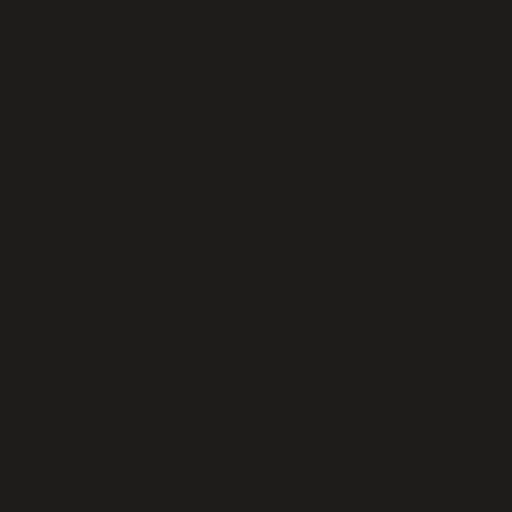
t = 0.00 s
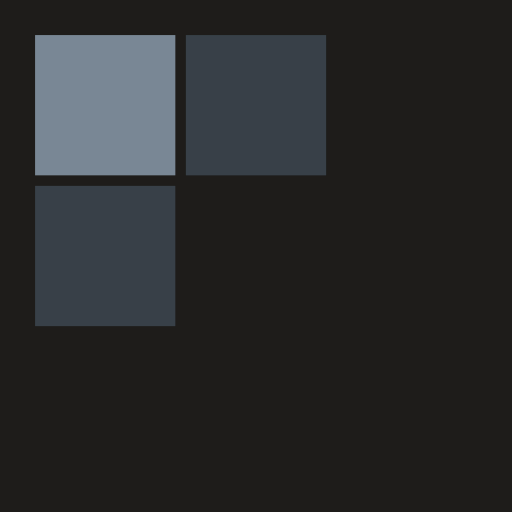
t = 0.40 s
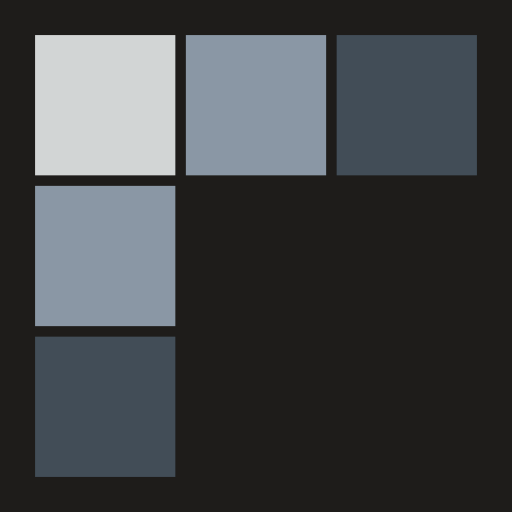
t = 0.70 s
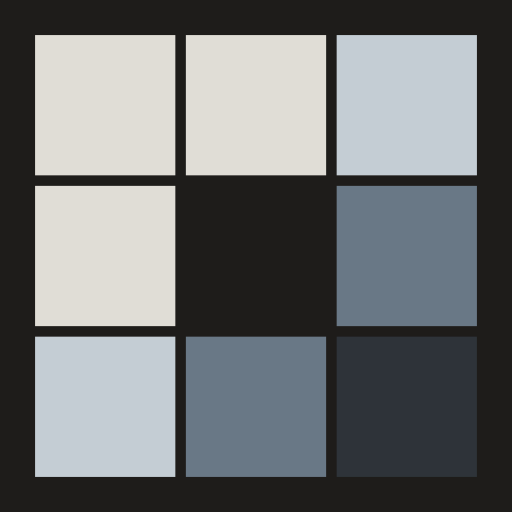
t = 1.10 s
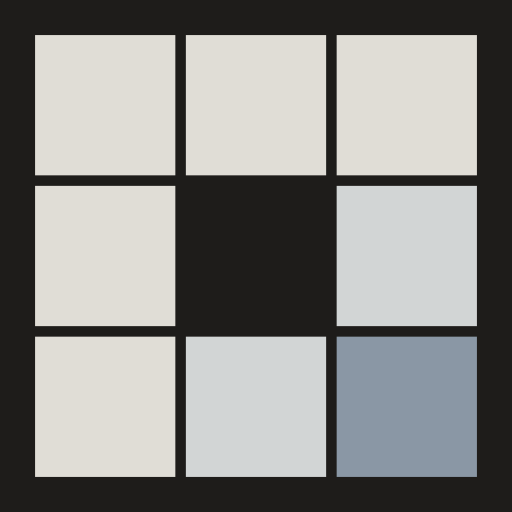
t = 1.45 s
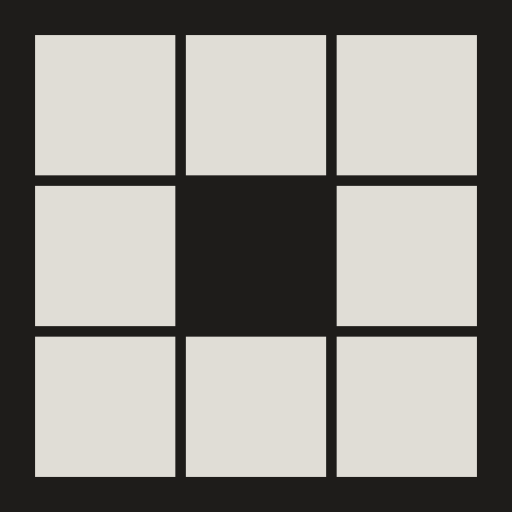
t = 1.80 s

The animated SVG that drew these frames (rendered in a browser with its animation timeline set to each time). Animation: 16 SMIL elements (animate=16); one cycle of 1.80 s.

<svg xmlns="http://www.w3.org/2000/svg" viewBox="0 0 146 146" width="146" height="146">
  <rect width="146" height="146" fill="hsl(30,6%,11%)"/>
    <rect x="10" y="10" width="40" height="40" fill="hsl(40,14%,86%)" opacity="0">
      <animate attributeName="opacity" from="0" to="1" begin="0.00s" dur="0.6s" fill="freeze"/>
      <animate attributeName="fill" from="hsl(210,50%,62%)" to="hsl(40,14%,86%)" begin="0.00s" dur="0.8s" fill="freeze"/>
    </rect>
    <rect x="53" y="10" width="40" height="40" fill="hsl(40,14%,86%)" opacity="0">
      <animate attributeName="opacity" from="0" to="1" begin="0.25s" dur="0.6s" fill="freeze"/>
      <animate attributeName="fill" from="hsl(210,50%,62%)" to="hsl(40,14%,86%)" begin="0.25s" dur="0.8s" fill="freeze"/>
    </rect>
    <rect x="96" y="10" width="40" height="40" fill="hsl(40,14%,86%)" opacity="0">
      <animate attributeName="opacity" from="0" to="1" begin="0.50s" dur="0.6s" fill="freeze"/>
      <animate attributeName="fill" from="hsl(210,50%,62%)" to="hsl(40,14%,86%)" begin="0.50s" dur="0.8s" fill="freeze"/>
    </rect>
    <rect x="10" y="53" width="40" height="40" fill="hsl(40,14%,86%)" opacity="0">
      <animate attributeName="opacity" from="0" to="1" begin="0.25s" dur="0.6s" fill="freeze"/>
      <animate attributeName="fill" from="hsl(210,50%,62%)" to="hsl(40,14%,86%)" begin="0.25s" dur="0.8s" fill="freeze"/>
    </rect>
    <rect x="96" y="53" width="40" height="40" fill="hsl(40,14%,86%)" opacity="0">
      <animate attributeName="opacity" from="0" to="1" begin="0.75s" dur="0.6s" fill="freeze"/>
      <animate attributeName="fill" from="hsl(210,50%,62%)" to="hsl(40,14%,86%)" begin="0.75s" dur="0.8s" fill="freeze"/>
    </rect>
    <rect x="10" y="96" width="40" height="40" fill="hsl(40,14%,86%)" opacity="0">
      <animate attributeName="opacity" from="0" to="1" begin="0.50s" dur="0.6s" fill="freeze"/>
      <animate attributeName="fill" from="hsl(210,50%,62%)" to="hsl(40,14%,86%)" begin="0.50s" dur="0.8s" fill="freeze"/>
    </rect>
    <rect x="53" y="96" width="40" height="40" fill="hsl(40,14%,86%)" opacity="0">
      <animate attributeName="opacity" from="0" to="1" begin="0.75s" dur="0.6s" fill="freeze"/>
      <animate attributeName="fill" from="hsl(210,50%,62%)" to="hsl(40,14%,86%)" begin="0.75s" dur="0.8s" fill="freeze"/>
    </rect>
    <rect x="96" y="96" width="40" height="40" fill="hsl(40,14%,86%)" opacity="0">
      <animate attributeName="opacity" from="0" to="1" begin="1.00s" dur="0.6s" fill="freeze"/>
      <animate attributeName="fill" from="hsl(210,50%,62%)" to="hsl(40,14%,86%)" begin="1.00s" dur="0.8s" fill="freeze"/>
    </rect>
</svg>
